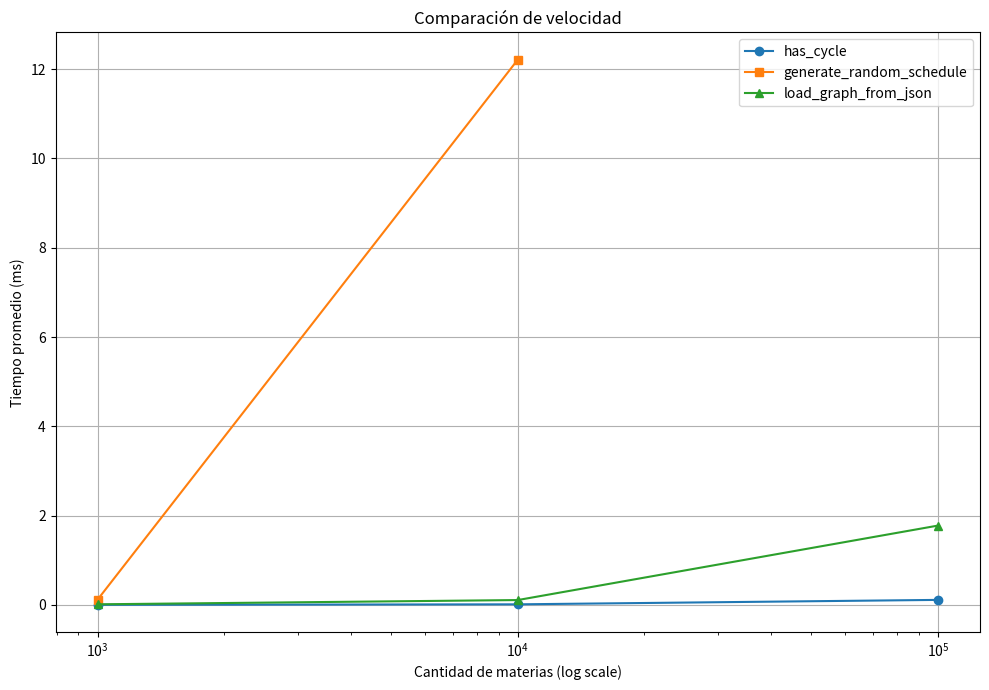

Recreate this plot in Python.
import pandas as pd
import matplotlib.pyplot as plt

# Gráfico de comparación de velocidad de distintos metodos
# cual es la eficiencia de:
'''
   has_cycle(): detecta ciclos en el grafo de cursos, asegurando que la planificación sea válida.
   generate_greedy_schedule()
Genera una sugerencia de materias por semestre tratando de optimizar el avance (más materias posibles por semestre).
'''

cycle5 = (0.108196 + 0.116130 + 0.110240 + 0.104920 + 0.121999)/5
cycle4 = (0.011042 + 0.014326 + 0.007716 + 0.015919 + 0.014844)/5
cycle3 = (0.002012 + 0.002009 + 0.002010 + 0.002013 + 0.002010)/5

random3 = (0.108614 + 0.130669 + 0.124312 + 0.116591 + 0.106091)/5
random4 = (11.770519 + 12.651165 + 12.751587 + 11.813576 + 12.074679)/5
random5 = None
# Tamaños de listas (puedes modificar hasta 100000 si hiciste pruebas más grandes)

load_graph5 = (1.689442 + 1.929522 + 1.805621 + 1.702393 + 1.757078)/5
load_graph4 = (0.155727 + 0.103114 + 0.093217 + 0.093273 + 0.097903)/5
load_graph3 = (0.012715 + 0.012832 + 0.016856 + 0.012615 + 0.011561)/5
sizes = [ 1000, 10000, 100000]#, 1000000, 10000000]

# Tiempos promedio de cada estructura por tamaño (en milisegundos)
# Reemplaza estos valores con los datos reales que mediste

_has_cycle = [ cycle3, cycle4, cycle5]       
generate_random_schedule = [ random3, random4, random5]         
load_graph_from_json = [load_graph3, load_graph4, load_graph5]  # Tiempos de load_graph_from_json por tamaño

# Crear DataFrame para visualizar los datos
df = pd.DataFrame({
    'Tamaño': sizes,
    '_has_cycle': _has_cycle,
    'generate_random_schedule': generate_random_schedule,
    'load_graph_from_json': load_graph_from_json
})

print(df)  # Mostrar tabla en consola

# Graficar los tiempos
plt.figure(figsize=(10, 7))
plt.plot(df['Tamaño'], df['_has_cycle'], marker='o', label='has_cycle')
plt.plot(df['Tamaño'], df['generate_random_schedule'], marker='s', label='generate_random_schedule')
plt.plot(df['Tamaño'], df['load_graph_from_json'], marker='^', label='load_graph_from_json')

plt.xscale('log')
plt.xlabel('Cantidad de materias (log scale)')
plt.ylabel('Tiempo promedio (ms)')
plt.title('Comparación de velocidad')
plt.legend()
plt.grid(True)
plt.tight_layout()
plt.show()
